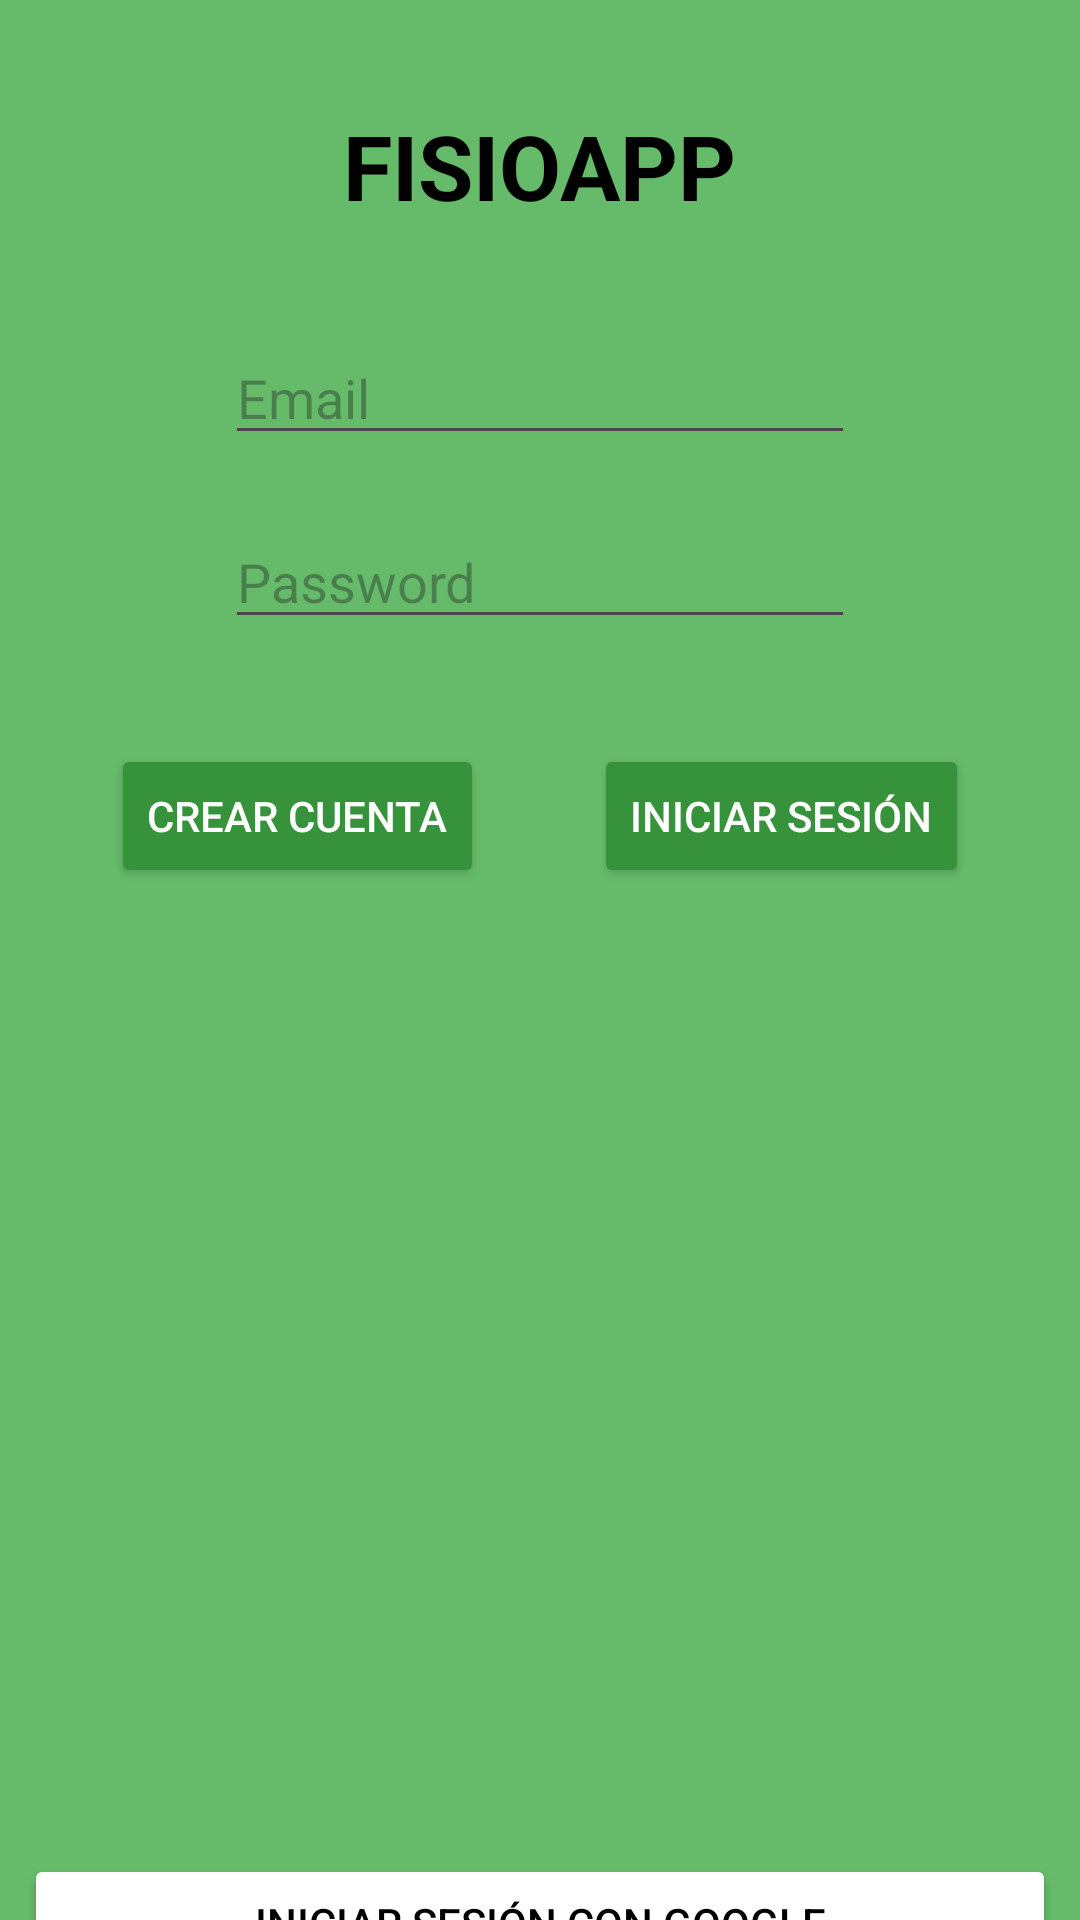

Reconstruct the res/layout file that produces this screen, plus the resources it refers to.
<!-- AndroidManifest.xml: application theme Base.Theme.FisioApp_noActionBar -->
<!-- res/layout/activity_main.xml -->
<?xml version="1.0" encoding="utf-8"?>
<androidx.constraintlayout.widget.ConstraintLayout xmlns:android="http://schemas.android.com/apk/res/android"
    xmlns:app="http://schemas.android.com/apk/res-auto"
    xmlns:tools="http://schemas.android.com/tools"
    android:id="@+id/main"
    android:layout_width="match_parent"
    android:layout_height="match_parent"
    android:background="#66BB6A"
    android:backgroundTintMode="screen"
    tools:context=".MainActivity">

    <EditText
        android:id="@+id/et_email"
        android:layout_width="wrap_content"
        android:layout_height="wrap_content"
        android:layout_marginTop="35dp"
        android:ems="10"
        android:hint="@string/email"
        android:inputType="textEmailAddress"
        app:layout_constraintEnd_toEndOf="parent"
        app:layout_constraintHorizontal_bias="0.5"
        app:layout_constraintStart_toStartOf="parent"
        app:layout_constraintTop_toBottomOf="@+id/tv_tituloIntro" />

    <Button
        android:id="@+id/btn_register"
        android:layout_width="wrap_content"
        android:layout_height="wrap_content"
        android:layout_marginTop="35dp"
        android:backgroundTint="#36923B"
        android:text="@string/crear_cuenta"
        android:textColor="#FFFFFF"
        android:textColorLink="#FFFFFF"
        app:layout_constraintEnd_toStartOf="@+id/btn_login"
        app:layout_constraintHorizontal_bias="0.5"
        app:layout_constraintStart_toStartOf="parent"
        app:layout_constraintTop_toBottomOf="@+id/et_pass" />

    <Button
        android:id="@+id/btn_login"
        android:layout_width="wrap_content"
        android:layout_height="wrap_content"
        android:backgroundTint="#36923B"
        android:text="@string/iniciar_sesion"
        android:textColor="#FFFFFF"
        android:textColorLink="#FFFFFF"
        app:layout_constraintBottom_toBottomOf="@+id/btn_register"
        app:layout_constraintEnd_toEndOf="parent"
        app:layout_constraintHorizontal_bias="0.5"
        app:layout_constraintStart_toEndOf="@+id/btn_register"
        app:layout_constraintTop_toTopOf="@+id/btn_register" />

    <EditText
        android:id="@+id/et_pass"
        android:layout_width="wrap_content"
        android:layout_height="wrap_content"
        android:layout_marginTop="20dp"
        android:ems="10"
        android:hint="@string/password"
        android:inputType="textPassword"
        app:layout_constraintEnd_toEndOf="parent"
        app:layout_constraintHorizontal_bias="0.5"
        app:layout_constraintStart_toStartOf="parent"
        app:layout_constraintTop_toBottomOf="@+id/et_email" />

    <TextView
        android:id="@+id/tv_tituloIntro"
        android:layout_width="wrap_content"
        android:layout_height="wrap_content"
        android:layout_marginTop="35dp"
        android:text="@string/fisioapp"
        android:textColor="#000000"
        android:textSize="30sp"
        android:textStyle="bold"
        app:layout_constraintEnd_toEndOf="parent"
        app:layout_constraintHorizontal_bias="0.5"
        app:layout_constraintStart_toStartOf="parent"
        app:layout_constraintTop_toTopOf="parent" />

    <Button
        android:id="@+id/buttonGoogle"
        android:layout_width="344dp"
        android:layout_height="46dp"
        android:layout_marginTop="50dp"
        android:backgroundTint="#FFFFFF"
        android:drawableLeft="@drawable/googleg_standard_color_18"
        android:text="@string/iniciar_sesion_con_google"
        android:textColor="#000000"
        app:layout_constraintEnd_toEndOf="parent"
        app:layout_constraintHorizontal_bias="0.5"
        app:layout_constraintStart_toStartOf="parent"
        app:layout_constraintTop_toBottomOf="@+id/imageButton" />

    <ImageButton
        android:id="@+id/imageButton"
        android:layout_width="215dp"
        android:layout_height="237dp"
        android:layout_marginTop="35dp"
        android:background="#66BB6A"
        android:backgroundTintMode="src_over"
        android:cropToPadding="false"
        android:scaleType="fitCenter"
        app:layout_constraintEnd_toEndOf="parent"
        app:layout_constraintHorizontal_bias="0.5"
        app:layout_constraintStart_toStartOf="parent"
        app:layout_constraintTop_toBottomOf="@+id/btn_register"
        app:srcCompat="@drawable/massage" />

</androidx.constraintlayout.widget.ConstraintLayout>
<!-- resources referenced by this layout -->
<resources>
  <string name="crear_cuenta">Crear cuenta</string>
  <string name="email">Email</string>
  <string name="fisioapp">FISIOAPP</string>
  <string name="iniciar_sesion">Iniciar sesión</string>
  <string name="iniciar_sesion_con_google">Iniciar sesión con Google</string>
  <string name="password">Password</string>
  <style name="Base.Theme.FisioApp_noActionBar" parent="Theme.Material3.Light.NoActionBar">
          
  
      </style>
</resources>
